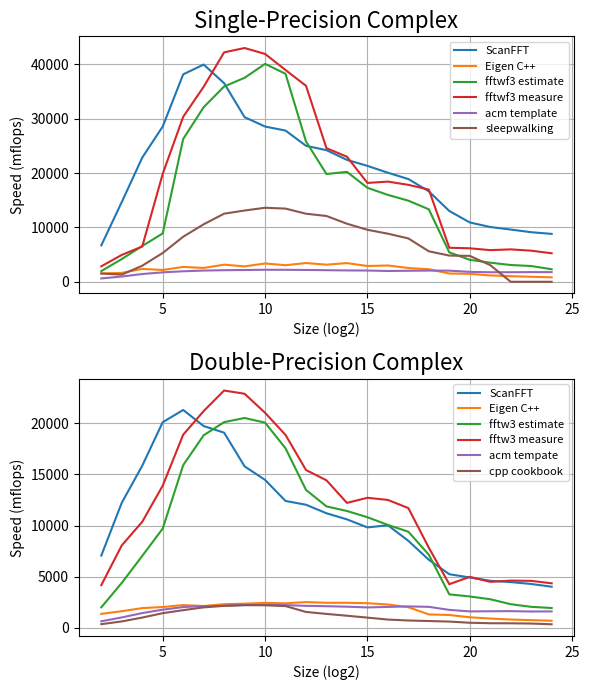

Generate this figure with matplotlib:
#vim:fileencoding=utf-8

double_precision_benchmark = [
"ScanFFT\n\
        2^2: 0.005660 us 2^3: 0.009813 us 2^4: 0.020189 us 2^5: 0.039795 us 2^6: 0.090144 us 2^7: 0.227080 us 2^8: 0.536725 us 2^9: 1.459478 us 2^10: 3.539400 us 2^11: 9.080230 us 2^12: 20.418139 us 2^13: 47.530373 us 2^14: 108.119633 us 2^15: 250.245049 us 2^16: 522.720367 us 2^17: 1309.214047 us 2^18: 3545.825328 us 2^19: 9494.069031 us 2^20: 21284.632750 us 2^21: 47845.673500 us 2^22: 103070.521000 us 2^23: 224747.448000 us 2^24: 500352.426000 us",
"Eigen C++\n\
        2^2: 0.029143 us 2^3: 0.073629 us 2^4: 0.165334 us 2^5: 0.392684 us 2^6: 0.860470 us 2^7: 2.099621 us 2^8: 4.422548 us 2^9: 9.733137 us 2^10: 20.943952 us 2^11: 46.830123 us 2^12: 97.514787 us 2^13: 217.099166 us 2^14: 467.944555 us 2^15: 1018.298258 us 2^16: 2294.098047 us 2^17: 5509.359188 us 2^18: 17931.745188 us 2^19: 39482.750375 us 2^20: 101062.642000 us 2^21: 241127.799500 us 2^22: 565558.923000 us 2^23: 1274752.164000 us 2^24: 2869562.899000 us",
"fftw3 estimate\n\
        2^2: 0.019903 us 2^3: 0.027295 us 2^4: 0.045500 us 2^5: 0.082414 us 2^6: 0.120721 us 2^7: 0.237984 us 2^8: 0.509205 us 2^9: 1.122954 us 2^10: 2.552185 us 2^11: 6.417468 us 2^12: 18.225350 us 2^13: 44.843113 us 2^14: 100.384066 us 2^15: 227.192547 us 2^16: 520.935828 us 2^17: 1185.360187 us 2^18: 3300.773187 us 2^19: 15199.068750 us 2^20: 34158.729500 us 2^21: 78615.560500 us 2^22: 199265.495000 us 2^23: 468799.826000 us 2^24: 1036200.585000 us",
"fftw3 measure\n\
        2^2: 0.009581 us 2^3: 0.014884 us 2^4: 0.030869 us 2^5: 0.057567 us 2^6: 0.101685 us 2^7: 0.211407 us 2^8: 0.441372 us 2^9: 1.006859 us 2^10: 2.435206 us 2^11: 5.973245 us 2^12: 15.925809 us 2^13: 36.915670 us 2^14: 93.872133 us 2^15: 193.272102 us 2^16: 419.216875 us 2^17: 951.608625 us 2^18: 3010.650813 us 2^19: 11666.031750 us 2^20: 21018.392250 us 2^21: 48927.700000 us 2^22: 99816.569000 us 2^23: 209901.861000 us 2^24: 461945.373000 us",
"acm tempate\n\
        2^2: 0.062168 us 2^3: 0.117608 us 2^4: 0.221078 us 2^5: 0.449748 us 2^6: 0.942373 us 2^7: 2.095933 us 2^8: 4.746445 us 2^9: 10.357794 us 2^10: 22.766678 us 2^11: 50.627132 us 2^12: 114.096557 us 2^13: 251.487518 us 2^14: 553.358938 us 2^15: 1228.570609 us 2^16: 2556.063266 us 2^17: 5306.420406 us 2^18: 11467.462562 us 2^19: 28298.686375 us 2^20: 65082.793750 us 2^21: 135470.812000 us 2^22: 281737.100000 us 2^23: 602935.668000 us 2^24: 1250711.256000 us",
"cpp cookbook\n\
        2^2: 0.109812 us 2^3: 0.189425 us 2^4: 0.317168 us 2^5: 0.556417 us 2^6: 1.107081 us 2^7: 2.236040 us 2^8: 4.751227 us 2^9: 10.334803 us 2^10: 23.186108 us 2^11: 52.842949 us 2^12: 157.894957 us 2^13: 389.784287 us 2^14: 965.509461 us 2^15: 2446.219719 us 2^16: 6446.361859 us 2^17: 15417.762312 us 2^18: 35176.060063 us 2^19: 80675.648500 us 2^20: 208856.786750 us 2^21: 483802.265500 us 2^22: 1029341.612000 us 2^23: 2272183.478000 us 2^24: 5715041.494000 us",
        ]

single_precision_benchmark = [
"ScanFFT\n\
        2^2: 0.005966 us 2^3: 0.008177 us 2^4: 0.014002 us 2^5: 0.027990 us 2^6: 0.050280 us 2^7: 0.112024 us 2^8: 0.280118 us 2^9: 0.760275 us 2^10: 1.791477 us 2^11: 4.046636 us 2^12: 9.816015 us 2^13: 21.977774 us 2^14: 51.107552 us 2^15: 115.176582 us 2^16: 261.183613 us 2^17: 589.021539 us 2^18: 1417.157703 us 2^19: 3820.334156 us 2^20: 9599.747875 us 2^21: 21837.115875 us 2^22: 47983.879000 us 2^23: 105695.861500 us 2^24: 228404.302000 us",
"Eigen C++\n\
        2^2: 0.026134 us 2^3: 0.073262 us 2^4: 0.134978 us 2^5: 0.368059 us 2^6: 0.701454 us 2^7: 1.758627 us 2^8: 3.250545 us 2^9: 8.126867 us 2^10: 15.194971 us 2^11: 36.922658 us 2^12: 71.248622 us 2^13: 168.917688 us 2^14: 333.149186 us 2^15: 845.832676 us 2^16: 1748.003227 us 2^17: 4394.662648 us 2^18: 10209.873156 us 2^19: 32636.726313 us 2^20: 71857.200687 us 2^21: 187991.215500 us 2^22: 446277.709500 us 2^23: 1047718.542500 us 2^24: 2453191.226000 us",
"fftwf3 estimate\n\
        2^2: 0.020325 us 2^3: 0.028691 us 2^4: 0.048577 us 2^5: 0.089945 us 2^6: 0.073045 us 2^7: 0.139401 us 2^8: 0.284831 us 2^9: 0.613621 us 2^10: 1.276350 us 2^11: 2.942038 us 2^12: 9.514741 us 2^13: 26.840536 us 2^14: 56.687779 us 2^15: 142.039482 us 2^16: 327.777902 us 2^17: 746.292031 us 2^18: 1768.576094 us 2^19: 9208.448000 us 2^20: 25945.896188 us 2^21: 62642.104250 us 2^22: 149345.458000 us 2^23: 332507.088500 us 2^24: 871520.150000 us",
"fftwf3 measure\n\
        2^2: 0.014036 us 2^3: 0.024250 us 2^4: 0.049287 us 2^5: 0.040288 us 2^6: 0.063215 us 2^7: 0.124809 us 2^8: 0.242458 us 2^9: 0.535405 us 2^10: 1.220656 us 2^11: 2.889325 us 2^12: 6.811809 us 2^13: 21.647146 us 2^14: 49.816230 us 2^15: 135.047867 us 2^16: 284.333230 us 2^17: 624.290984 us 2^18: 1390.347188 us 2^19: 7953.128094 us 2^20: 17005.082500 us 2^21: 37795.015500 us 2^22: 77346.360250 us 2^23: 168548.984500 us 2^24: 383664.308000 us",
"acm template\n\
        2^2: 0.064891 us 2^3: 0.124022 us 2^4: 0.223864 us 2^5: 0.460233 us 2^6: 0.992844 us 2^7: 2.166612 us 2^8: 4.803569 us 2^9: 10.621390 us 2^10: 23.154638 us 2^11: 51.092286 us 2^12: 112.842904 us 2^13: 249.646767 us 2^14: 548.235443 us 2^15: 1187.453141 us 2^16: 2638.447703 us 2^17: 5495.939789 us 2^18: 11450.050359 us 2^19: 24290.028813 us 2^20: 57381.912375 us 2^21: 125422.338625 us 2^22: 262010.057750 us 2^23: 541566.079500 us 2^24: 1134684.294000 us",
"sleepwalking\n\
 2^2: 0.026250 us 2^3: 0.090967 us 2^4: 0.108127 us 2^5: 0.150908 us 2^6: 0.231587 us 2^7: 0.423333 us 2^8: 0.816786 us 2^9: 1.756054 us 2^10: 3.757429 us 2^11: 8.361273 us 2^12: 19.613903 us 2^13: 43.967512 us 2^14: 107.302417 us 2^15: 256.811400 us 2^16: 592.159195 us 2^17: 1396.124625 us 2^18: 4205.577859 us 2^19: 10325.939344 us 2^20: 22002.867063 us 2^21: 71785.297125 us 2^22: 2453191000000.0 us 2^23: 2453191000000.0 us 2^24: 2453191000000.0 us",
        ]


import re
import matplotlib.pyplot as plt

benchObjs = [
        {'name' : 'Single-Precision Complex', 'bench' : single_precision_benchmark },
        {'name' : 'Double-Precision Complex', 'bench' : double_precision_benchmark },
        ]

plt.figure(figsize=(6, 7))

for i, benchObj in zip(range(len(benchObjs)), benchObjs):

    ys = []
    names = []
    for o in benchObj['bench']:
        name, numStr = o.split('\n')
        y = [float(s) for s in re.findall('\d+\.\d+', numStr)]
        names.append(name.strip())
        ys.append(y)
    x = range(2,len(ys[0])+2)

    plt.subplot(2, 1, i + 1)
    plt.title(benchObj['name'], fontsize=16)
    plt.grid(True)
    plt.xlabel('Size (log2)')
    plt.ylabel('Speed (mflops)')
    for y in ys:
        y2 = [(1<<i)*i*5/v for i,v in zip(x, y)]
        plt.plot(x, y2)
    plt.legend(names, fontsize=8)

plt.tight_layout()
plt.show()
